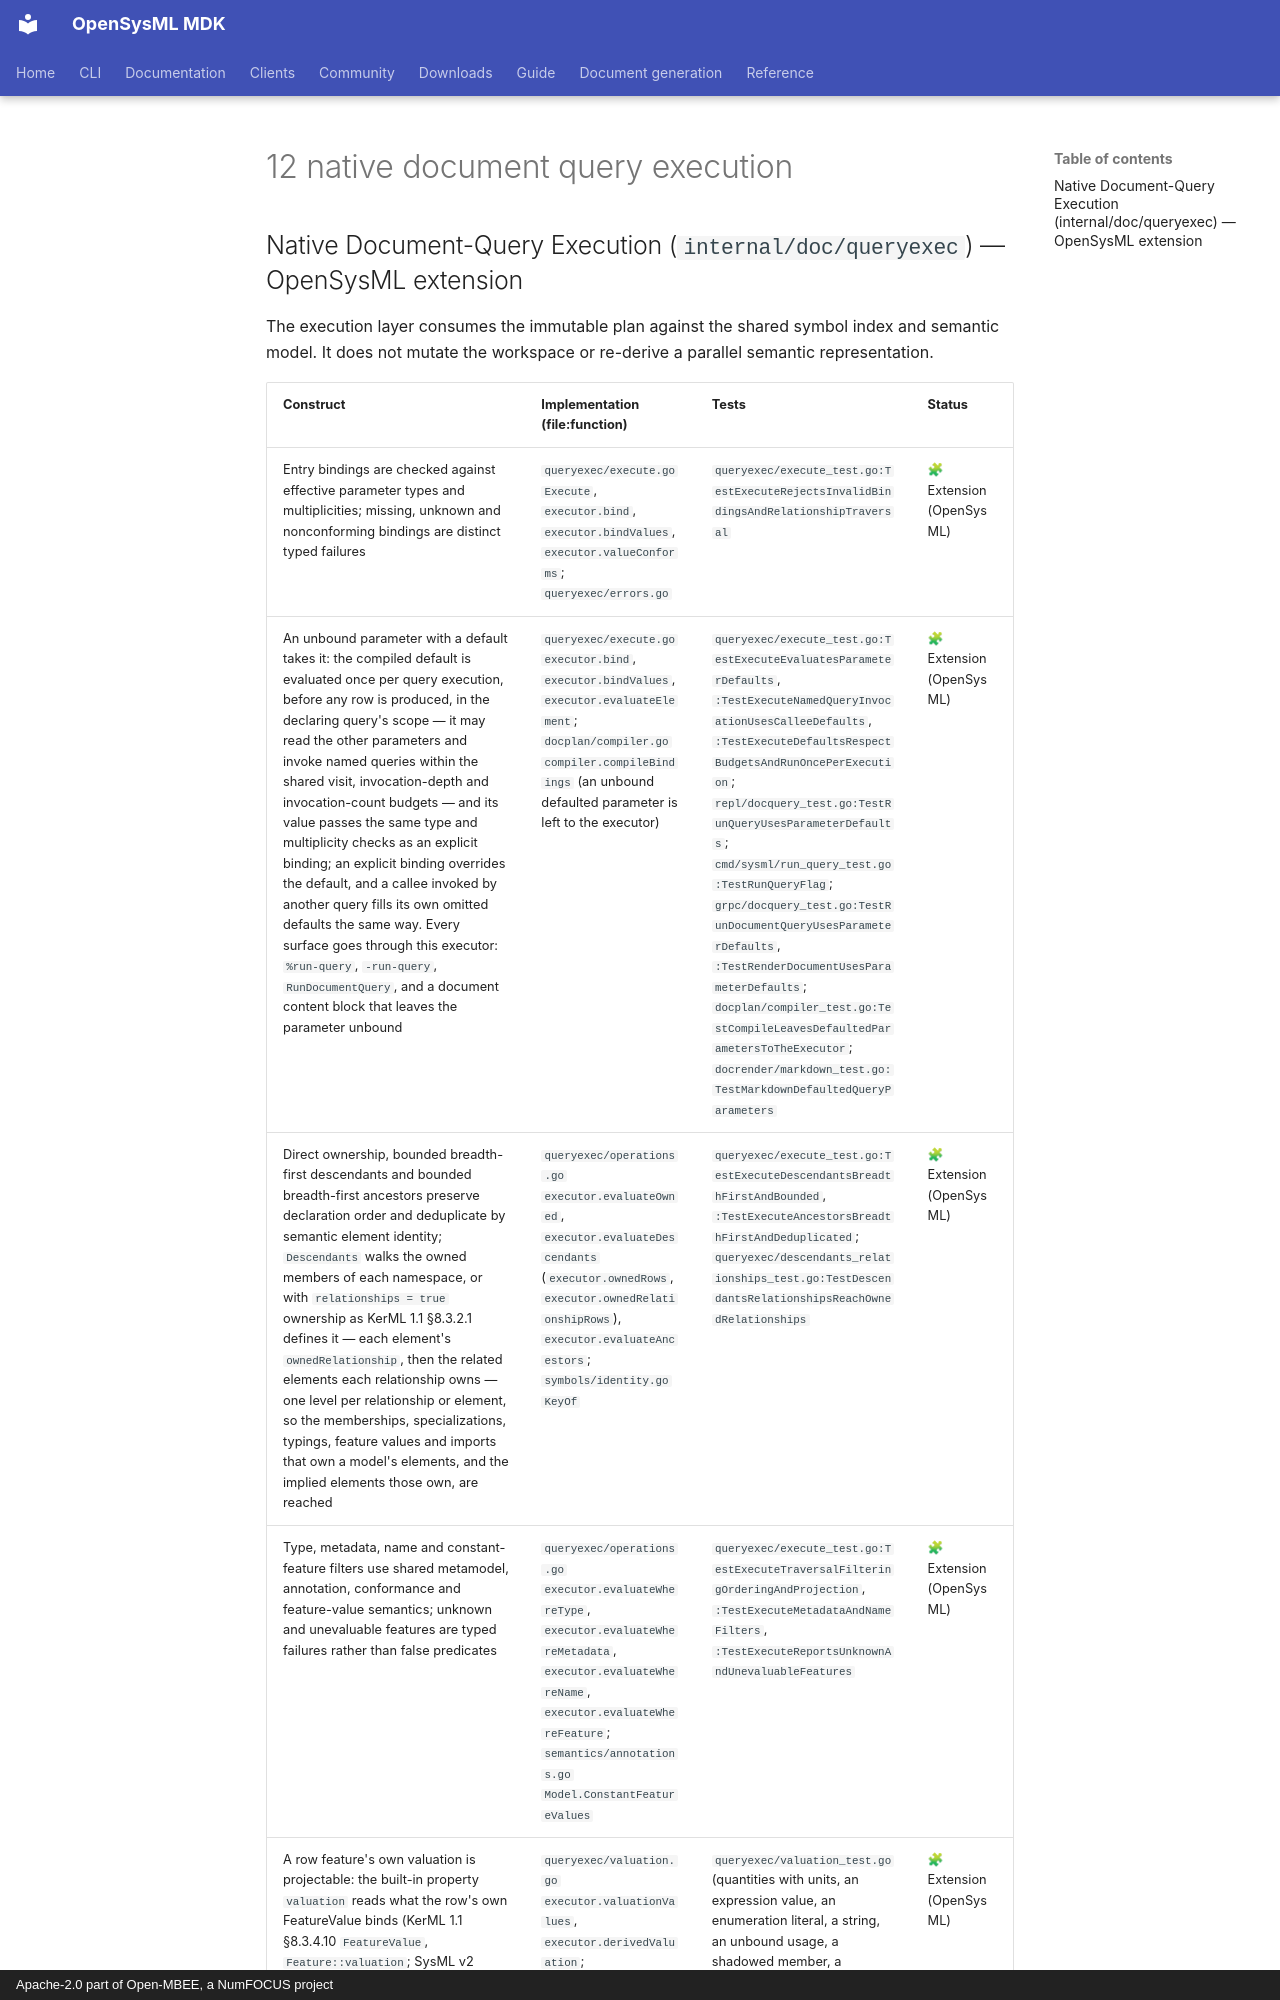

repository: Open-MBEE/OpenSysML · page: project/spec-compliance/12-native-document-query-execution/index.html · generator: mkdocs · copyright: Apache-2.0 part of Open-MBEE, a NumFOCUS project

## Native Document-Query Execution (`internal/doc/queryexec`) — OpenSysML extension

The execution layer consumes the immutable plan against the shared symbol index and semantic model.
It does not mutate the workspace or re-derive a parallel semantic representation.
